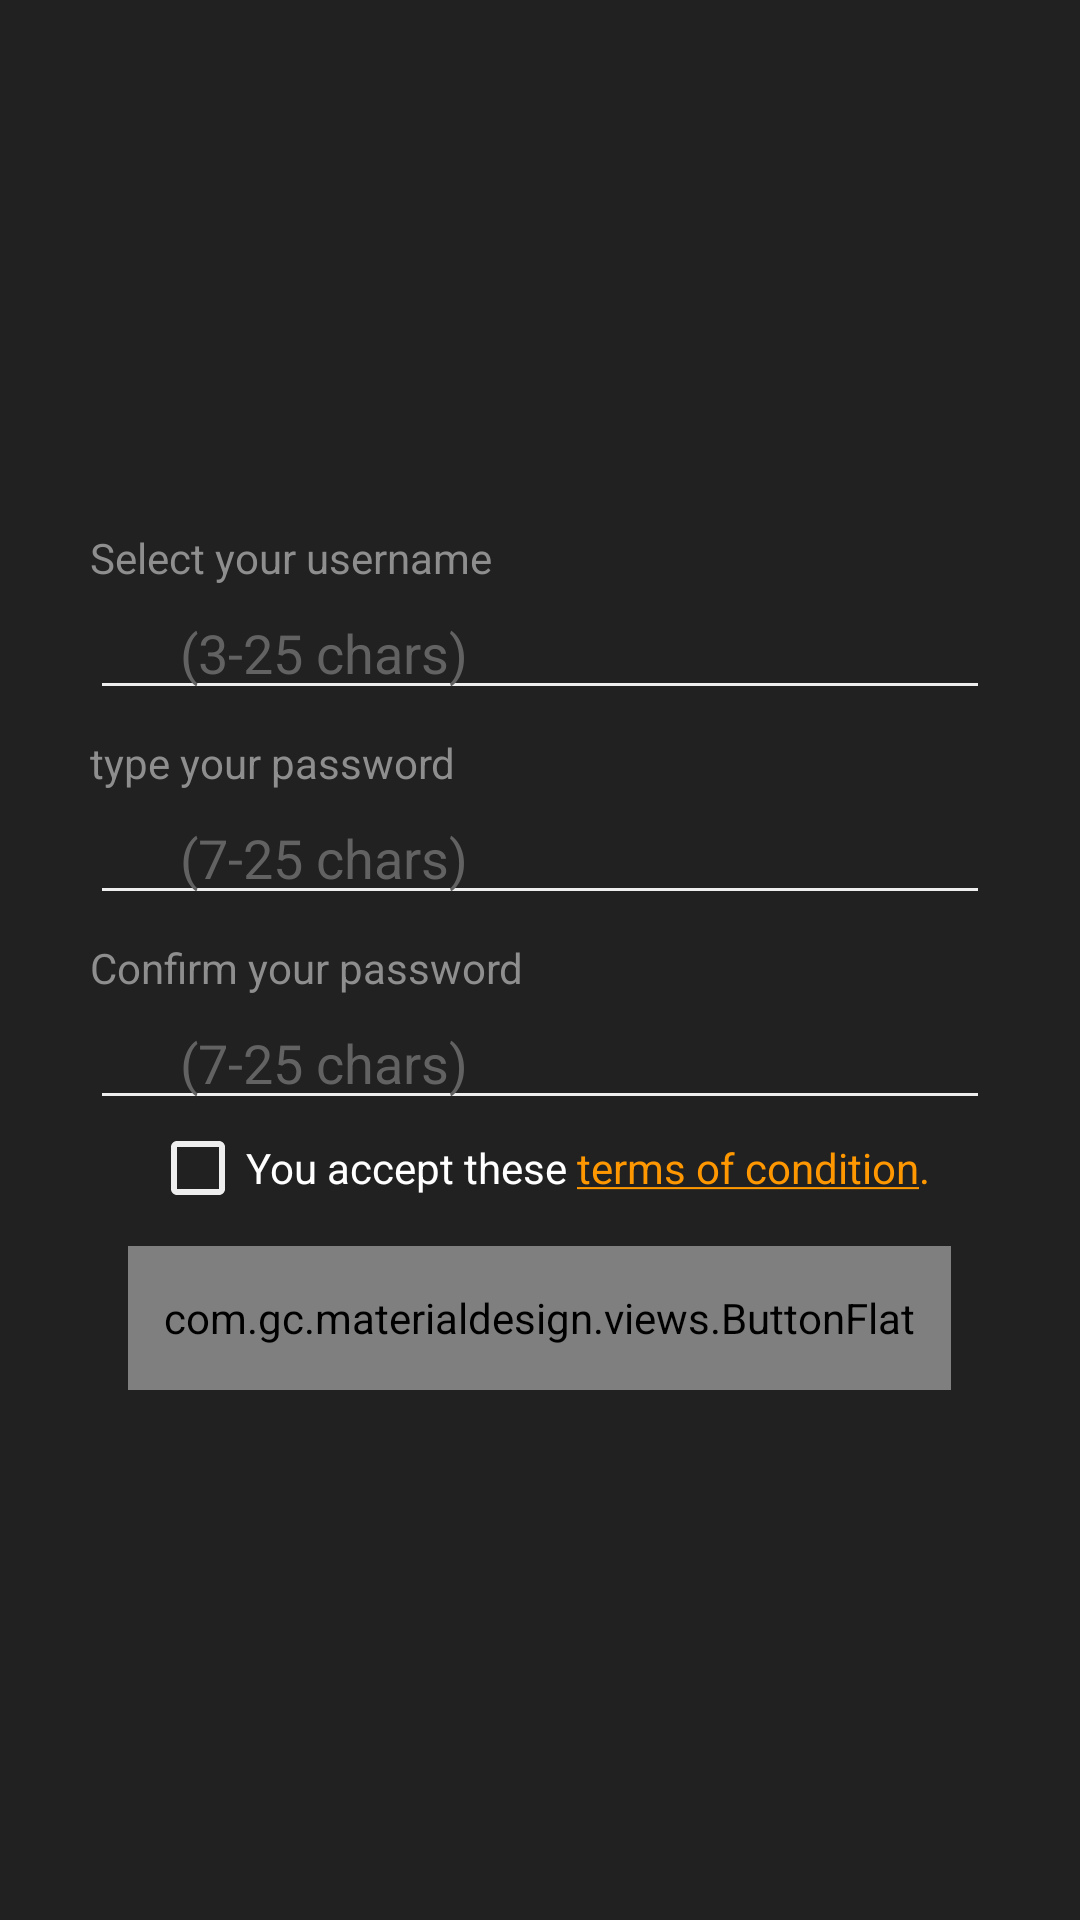

Here is an Android app screen rendered from its layout file. Give the layout XML and the strings, colors and styles it references.
<!-- AndroidManifest.xml: application theme AppTheme -->
<!-- res/layout/fragment_signup.xml -->
<?xml version="1.0" encoding="utf-8"?>
<RelativeLayout
    xmlns:android="http://schemas.android.com/apk/res/android"
    xmlns:materialdesign="http://schemas.android.com/apk/res-auto"
    android:layout_width="match_parent"
    android:layout_height="match_parent"
    android:background="#212121"
    >

<LinearLayout
    xmlns:android="http://schemas.android.com/apk/res/android"
    android:orientation="vertical"
    android:layout_width="300dp"
    android:layout_height="wrap_content"
    android:layout_centerVertical="true"
    android:layout_centerHorizontal="true">

    <TextView
        android:layout_width="wrap_content"
        android:layout_height="wrap_content"
        android:text="Select your username"
        android:textColor="#8e8e8e"
        android:id="@+id/textView5"
        android:layout_gravity="left" />

    <EditText
        android:id="@+id/etNewUserName"
        android:layout_width="match_parent"
        android:layout_height="wrap_content"
        android:singleLine="true"
        android:maxLength="25"
        android:inputType="textFilter"
        android:textColor="#FFFFFF"
        android:digits="@string/myAlphaNumeric"

        android:layout_gravity="left"
        android:hint="      (3-25 chars)"
        android:textColorHint="#626262"/>

    <TextView
        android:layout_width="wrap_content"
        android:layout_height="wrap_content"
        android:layout_marginTop="8dp"
        android:textColor="#8e8e8e"
        android:id="@+id/textView6"
        android:layout_gravity="left"
        android:text="type your password" />

    <EditText
        android:id="@+id/etNewPassword1"
        android:layout_width="match_parent"
        android:layout_height="wrap_content"
        android:inputType="textPassword"
        android:maxLength="25"
        android:textColor="#FFFFFF"
        android:hint="      (7-25 chars)"
        android:textColorHint="#626262"
        android:singleLine="true"

        android:layout_gravity="left" />

    <TextView
        android:layout_width="wrap_content"
        android:layout_height="wrap_content"
        android:text="Confirm your password"
        android:layout_marginTop="8dp"
        android:textColor="#8e8e8e"
        android:id="@+id/textView7"
        android:layout_gravity="left" />

    <EditText
        android:id="@+id/etNewPassword2"
        android:layout_width="match_parent"
        android:layout_height="wrap_content"
        android:inputType="textPassword"
        android:maxLength="25"
        android:textColor="#FFFFFF"
        android:hint="      (7-25 chars)"
        android:textColorHint="#626262"
        android:singleLine="true"
        android:layout_gravity="left" />

    <LinearLayout
        android:orientation="horizontal"
        android:layout_width="match_parent"
        android:layout_height="wrap_content"
        android:layout_gravity="center_horizontal"
        android:gravity="center">

        <CheckBox
            android:id="@+id/cbTerms"
            android:layout_width="wrap_content"
            android:layout_height="wrap_content"
            android:text="You accept these "
            android:textColor="#FFFFFF"
            android:layout_gravity="right"
            android:checked="false" />


        <TextView
            android:id="@+id/tvTerms"
            android:layout_width="wrap_content"
            android:layout_height="wrap_content"
            android:textColor="?attr/colorAccent"
            android:text="@string/clickable_terms_string"
            android:clickable="true"
            />
    </LinearLayout>

    <com.gc.materialdesign.views.ButtonFlat
        android:id="@+id/btn_signup"
        android:layout_width="wrap_content"
        android:minWidth="72dp"
        android:layout_height="48dp"
        android:text="Sign up"
        android:layout_marginTop="10dp"
        android:padding="12dp"
        android:background="?attr/colorAccent"
        android:layout_gravity="center_horizontal" />
    </LinearLayout>
</RelativeLayout>
<!-- resources referenced by this layout -->
<resources>
  <string name="clickable_terms_string"> <u>terms of condition</u>.</string>
  <string name="myAlphaNumeric">abcdefghijklmnopqrstuvwxyzæøåABCDEFGHIJKLMNOPQRSTUVWXYZÆØÅ-0123456789</string>
  <style name="AppTheme" parent="AppTheme.Base" />
  <style name="AppTheme.Base" parent="Theme.AppCompat.Light.DarkActionBar">
              
              
              <item name="colorPrimary">#424242</item>
              
              <item name="colorPrimaryDark">#212121</item>
              <item name="android:textColorPrimary">@color/Accent</item>
              <item name="android:textColor">#DBDBDB</item>
              <item name="android:textColorSecondary">#EEEEEE</item>
  
  
              
              <item name="colorAccent">@color/Accent</item>
  
              
  
              
              <item name="actionOverflowMenuStyle">@style/RaidAidOptionsMenu</item>
              <item name="android:dialogLayout">@style/RaidAidOptionsMenu</item>
              <item name="android:actionMenuTextColor">@drawable/menu_text_colors</item>
              <item name="android:titleTextStyle">@style/TitleTextStyle</item>
  
              
              <item name="android:windowNoTitle">true</item>
              <item name="windowActionBar">false</item>
          </style>
  <color name="Accent">#FF9800</color>
  <style name="RaidAidOptionsMenu" parent="Widget.AppCompat.PopupMenu.Overflow">
              <item name="android:popupBackground">#424242</item>
              <item name="android:textColor">@drawable/menu_text_colors</item>
          </style>
  <!-- drawable menu_text_colors (drawable) -->
  <?xml version="1.0" encoding="utf-8"?>
  <selector xmlns:android="http://schemas.android.com/apk/res/android">
      <item android:state_enabled="false" android:color="#000000" />
      <item android:color="#FFFFFF"/>
  </selector>
  <style name="TitleTextStyle" parent="@style/TextAppearance.AppCompat.Widget.ActionBar.Title">
              <item name="android:textColor">@drawable/menu_text_colors</item>
          </style>
</resources>
